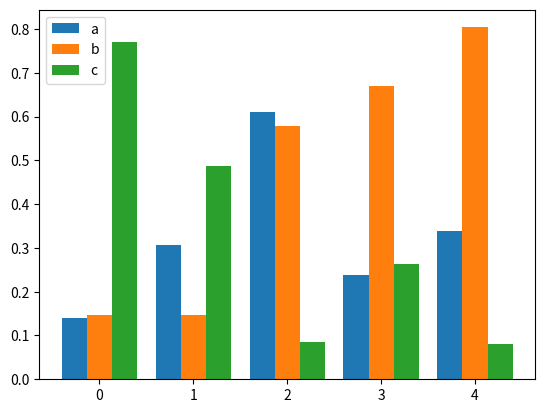

Reproduce this figure in Python.
import pandas as pd
import numpy as np
import matplotlib.pyplot as plt
from pandas import DataFrame,Series
from mpl_toolkits.mplot3d import Axes3D

#1、线型图
# df = pd.DataFrame(np.random.randn(10, 4), index=pd.date_range('2018/12/18',periods=10), columns=list('ABCD'))
# df.plot()
# plt.show()

# s = Series( np. random. randn( 10). cumsum(), index= np. arange( 0, 100, 10))
# s.plot()
# plt.show()

#2、


#3、条形图
# 水平条形图
# df = pd.DataFrame(np.random.rand(10,4),columns=['a','b','c','d'])
# df.plot.bar(stacked=True)
# plt.show()

# 堆积条形图
# df = pd.DataFrame(np.random.rand(10, 4), columns=['a', 'b', 'c', 'd'])
# df.plot.barh(stacked=True)
# plt.show()

# #4、直方图
# df = pd.DataFrame({'a': np.random.randn(1000) + 1, 'b': np.random.randn(1000), 'c':
# np.random.randn(1000) - 1}, columns=['a', 'b', 'c'])
# df.plot.hist(bins=20)
# plt.show()
#
# #5、箱型图
# df = pd.DataFrame(np.random.rand(10, 5), columns=['A', 'B', 'C', 'D', 'E'])
# df.plot.box()
# plt.show()
#
#
#
# 6、块型图
# df = pd.DataFrame(np.random.rand(10, 4), columns=['a', 'b', 'c', 'd'])
# df.plot.area()
# plt.show()
#
#
# 7、散点图
# df = pd.DataFrame(np.random.rand(50, 4), columns=['a', 'b', 'c', 'd'])
# # df.plot.scatter(x='a', y='b')
# # plt.show()
#
# 8、饼状图
# df = pd.DataFrame(3 * np.random.rand(4), index=['a', 'b', 'c', 'd'], columns=['x'])
# df.plot.pie(subplots=True)
# plt.show()

# 8、饼状图-一般饼图
# labels = 'A', 'B', 'C', 'D'
# sizes = [15, 30, 45, 10]
# explode = (0, 0.1, 0.1, 0)
# plt.pie(sizes, explode=explode, labels=labels, autopct='%1.1f%%',
# shadow=True, startangle=90)
# plt.axis('equal')
# plt.show()

# 8、饼状图-嵌套饼图
# size = 0.3
# vals = np.array([[60., 32.], [37., 40.], [29., 10.]])
# cmap = plt.get_cmap("tab20c")
# outer_colors = cmap(np.arange(3)*4)
# inner_colors = cmap(np.array([1, 2, 5, 6, 9, 10]))
# print(vals.sum(axis=1))
# # [92. 77. 39.]
# plt.pie(vals.sum(axis=1), radius=1, colors=outer_colors,
# wedgeprops=dict(width=size, edgecolor='w'))
# print(vals.flatten())
# # [60. 32. 37. 40. 29. 10.]
# plt.pie(vals.flatten(), radius=1-size, colors=inner_colors,
# wedgeprops=dict(width=size, edgecolor='w'))
# # equal makes it a perfect circle
# plt.axis('equal')
# plt.show()

# 8、饼状图-极轴饼图
# np.random.seed(19680801)
# N = 10
# theta = np.linspace(0.0, 2 * np.pi, N, endpoint=False)
# radii = 10 * np.random.rand(N)
# width = np.pi / 4 * np.random.rand(N)
# ax = plt.subplot(111, projection='polar')
# bars = ax.bar(theta, radii, width=width, bottom=0.0)
# for r, bar in zip(radii, bars):bar.set_facecolor(plt.cm.viridis(r / 10.))
# bar.set_alpha(0.5)
# plt.show()

# 散点图-三维散点图
# data = np.random.randint(0, 255, size=[40, 40, 40])
# x, y, z = data[0], data[1], data[2]
# ax = plt.subplot(111, projection='3d')
# ax.scatter(x[:10], y[:10], z[:10], c='y')
# ax.scatter(x[10:20], y[10:20], z[10:20], c='r')
# ax.scatter(x[30:40], y[30:40], z[30:40], c='g')
# ax.set_zlabel('Z')
# ax.set_ylabel('Y')
# ax.set_xlabel('X')
# plt.show()

# 三维平面图
fig = plt.figure()
ax = Axes3D(fig)
X = np.arange(-4, 4, 0.25)
Y = np.arange(-4, 4, 0.25)
X, Y = np.meshgrid(X, Y)
R = np.sqrt(X**2 + Y**2)
Z = np.sin(R)
plt.savefig('fig.png',bbox_inches='tight')
# plt.show()

# 平行条形图
# 此例中，我们引入三组（a,b,c）5个随机数（0~1），并用条形图打印出来，做比较
size = 5
a = np.random.random(size)
b = np.random.random(size)
c = np.random.random(size)
x = np.arange(size)
total_width, n = 0.8, 3
width = total_width / n
# redraw the coordinates of x
x = x - (total_width - width) / 2
# here is the offset
plt.bar(x, a, width=width, label='a')
plt.bar(x + width, b, width=width, label='b')
plt.bar(x + 2 * width, c, width=width, label='c')
plt.legend()
plt.show()
